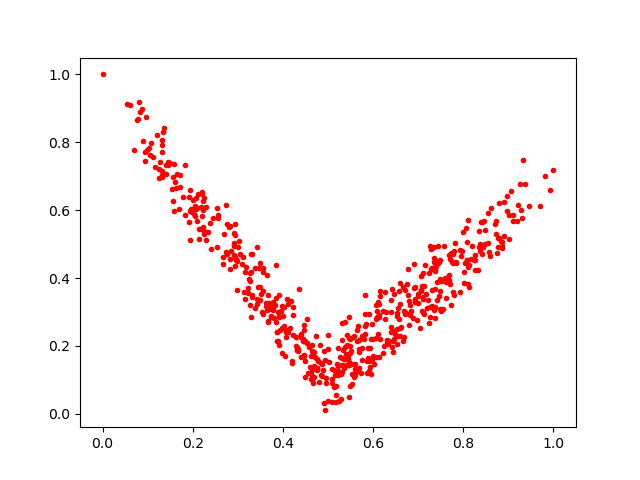

The data file committed next to this chart (first rows):
0.7742078, 0.44872606
0.2677, 0.4625
0.4225, 0.2329
0.2181, 0.5445
0.2206, 0.5833
0.146, 0.7429
0.5684, 0.1344
0.9274, 0.6012
0.298, 0.3655
0.7493, 0.4544
0.8756, 0.4751
0.556, 0.2259
0.3791, 0.3294
0.3667, 0.3252
0.4679, 0.1822
0.5746, 0.1947
0.06988, 0.778
0.6229, 0.1782
0.4947, 0.09192
0.3324, 0.345
0.4488, 0.1551
0.4392, 0.1686
0.4035, 0.1704
0.3544, 0.3011
0.9376, 0.6772
0.878, 0.4915
0.366, 0.2694
0.6799, 0.3339
0.3884, 0.2153
0.5324, 0.1448
0.6066, 0.2232
0.1408, 0.7058
0.2919, 0.5025
0.3292, 0.4188
0.8005, 0.3869
0.5021, 0.1532
0.7422, 0.3348
0.6526, 0.2293
0.1268, 0.7414
0.574, 0.1194
0.7588, 0.3996
0.5488, 0.1782
0.2758, 0.4702
0.1128, 0.7575
0.4027, 0.3149
0.7349, 0.4473
0.6135, 0.2921
0.7781, 0.4481
0.3906, 0.3516
0.3507, 0.3531
0.7674, 0.4677
0.2208, 0.6478
0.3483, 0.336
0.3709, 0.3089
0.3991, 0.1788
0.1505, 0.7394
0.3563, 0.2945
0.1059, 0.7629
0.5352, 0.142
0.4966, 0.1068
0.6409, 0.367
... 525 more rows
